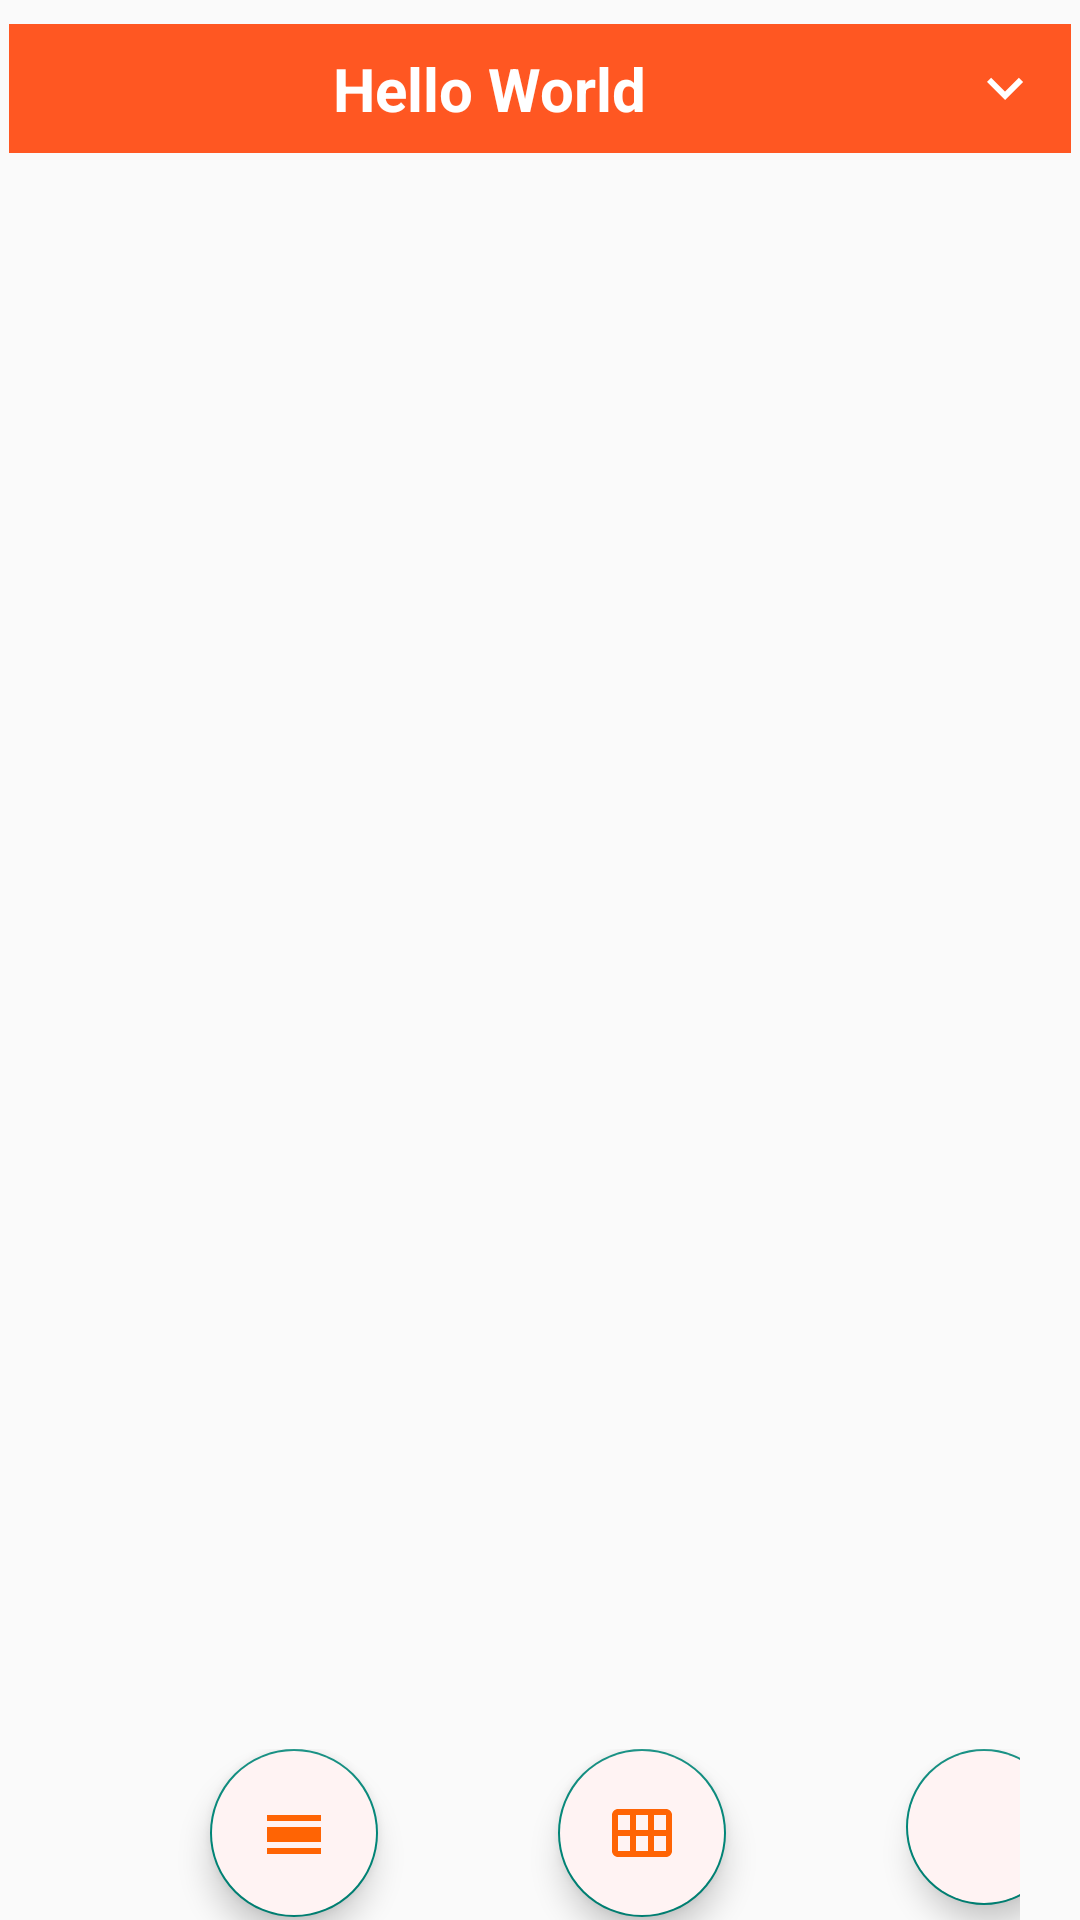

The Android layout XML behind this screen, and the referenced resources:
<!-- AndroidManifest.xml: application theme Theme.TO_DO -->
<!-- res/layout/fragment_weekly_calendar.xml -->
<?xml version="1.0" encoding="utf-8"?>
<LinearLayout xmlns:android="http://schemas.android.com/apk/res/android"
    xmlns:tools="http://schemas.android.com/tools"
    android:layout_width="match_parent"
    android:layout_height="match_parent"
    xmlns:app="http://schemas.android.com/apk/res-auto"
    android:orientation="vertical"
    android:layout_gravity="right"
    tools:context=".ui.calendar.WeeklyCalendarFragment">


    <LinearLayout
        android:layout_width="match_parent"
        android:layout_height="wrap_content"
        android:orientation="horizontal"
        android:layout_marginTop="5dp"
        android:padding="3dp">

        <TextView
            android:id="@+id/weekly_picker"
            android:layout_width="0dp"
            android:layout_height="wrap_content"
            android:layout_weight="80"
            android:background="@color/white"
            android:drawablePadding="10dp"
            android:gravity="center"
            android:inputType="none"
            android:backgroundTint="@color/orange"

            android:textStyle="bold"
            android:textSize="20sp"
            android:textAlignment="center"
            android:textColorHint="@color/white"
            android:paddingHorizontal="10dp"
            android:paddingVertical="8dp"
            android:text="Hello World"
            android:textColor="@color/white"
            app:drawableEndCompat="@drawable/arrow_down" />

    </LinearLayout>

    <androidx.recyclerview.widget.RecyclerView
        android:layout_width="match_parent"
        android:layout_height="wrap_content"
        android:id="@+id/calendar_view"
        android:layout_marginVertical="10dp"
        android:orientation="horizontal"
        app:layoutManager="androidx.recyclerview.widget.LinearLayoutManager"
        tools:listitem="@layout/date_item"/>


    <View
        android:layout_width="match_parent"
        android:layout_height="0dp"
        android:layout_weight="80"/>




    <LinearLayout
        android:layout_width="match_parent"
        android:layout_height="wrap_content"
        android:orientation="horizontal"
        android:paddingHorizontal="20dp"
        android:layout_gravity="start"
         >

        <com.google.android.material.floatingactionbutton.FloatingActionButton
            android:id="@+id/fabDaily"
            android:layout_width="match_parent"
            android:layout_height="match_parent"
            android:layout_gravity="center_horizontal"
            android:layout_marginBottom="1dp"
            android:backgroundTint="#FFF3F3"
            android:layout_marginEnd="20dp"
            android:layout_marginStart="50dp"
            android:contentDescription="@string/todo"
            android:src="@drawable/daycalendar" />

        <com.google.android.material.floatingactionbutton.FloatingActionButton
            android:id="@+id/fabMonthly"
            android:layout_width="match_parent"
            android:layout_height="match_parent"
            android:layout_gravity="center_horizontal"
            android:layout_marginBottom="1dp"
            android:backgroundTint="#FFF3F3"
            android:layout_marginEnd="20dp"
            android:layout_marginStart="40dp"
            android:contentDescription="@string/todo"
            android:src="@drawable/monthcalendar" />

        <com.google.android.material.floatingactionbutton.FloatingActionButton
            android:id="@+id/fabHome"
            android:layout_width="52dp"
            android:layout_height="match_parent"
            android:layout_marginStart="40dp"
            android:layout_marginEnd="40dp"
            android:layout_gravity="center_horizontal"
            android:layout_marginBottom="1dp"
            android:backgroundTint="#FFF3F3"
            android:contentDescription="@string/todo"
            android:src="@drawable/home" />

    </LinearLayout>


</LinearLayout>
<!-- res/layout/date_item.xml (included above) -->
<?xml version="1.0" encoding="utf-8"?>
<androidx.cardview.widget.CardView xmlns:android="http://schemas.android.com/apk/res/android"
    android:layout_width="wrap_content"
    android:layout_height="wrap_content"
    xmlns:app="http://schemas.android.com/apk/res-auto"
    xmlns:tools="http://schemas.android.com/tools"
    android:id="@+id/card_calendar"
    app:cardCornerRadius="10dp"
    android:layout_margin="2dp"
    android:backgroundTint="@color/orange"
    app:cardElevation="5dp"
 >

    <LinearLayout
        android:layout_width="70dp"
        android:layout_height="78dp"
        android:background="@color/transparent"
        android:gravity="center"
        android:orientation="vertical"
        >

        <TextView
            android:id="@+id/calendar_day"
            style="@style/TextAppearance.MaterialComponents.Overline"
            android:layout_width="70dp"
            android:layout_height="29dp"
            android:background="@color/white"
            android:gravity="center"

            android:paddingHorizontal="3dp"
            android:text="Sun"
            android:textSize="20sp"
            android:textStyle="bold"
            android:textColor="@color/orange" />

        <TextView
            android:id="@+id/calendar_date"
            style="@style/TextAppearance.MaterialComponents.Overline"
            android:layout_width="37dp"
            android:layout_height="29dp"
            android:layout_gravity="center"
            android:layout_marginTop="10dp"
            android:gravity="center"
            android:text="7"
            android:textStyle="bold"
            android:textSize="20sp"
            android:textAlignment="center"
            android:textColor="@color/white" />

    </LinearLayout>

</androidx.cardview.widget.CardView>
<!-- resources referenced by this layout -->
<resources>
  <color name="orange">#FF5722</color>
  <color name="transparent">#000000FF</color>
  <color name="white">#FFFFFFFF</color>
  <!-- drawable arrow_down (drawable) -->
  <vector xmlns:android="http://schemas.android.com/apk/res/android" android:height="24dp" android:tint="#ffffff" android:viewportHeight="24" android:viewportWidth="24" android:width="24dp">
        
      <path android:fillColor="@android:color/white" android:pathData="M7.41,8.59L12,13.17l4.59,-4.58L18,10l-6,6 -6,-6 1.41,-1.41z"/>
      
  </vector>
  <!-- drawable daycalendar (drawable) -->
  <vector xmlns:android="http://schemas.android.com/apk/res/android" android:height="24dp" android:tint="#FF6404" android:viewportHeight="24" android:viewportWidth="24" android:width="24dp">
        
      <path android:fillColor="@android:color/white" android:pathData="M3,17h18v2L3,19zM3,10h18v5L3,15zM3,6h18v2L3,8z"/>
      
  </vector>
  <!-- drawable monthcalendar (drawable) -->
  <vector xmlns:android="http://schemas.android.com/apk/res/android" android:height="24dp" android:tint="#FF6404" android:viewportHeight="24" android:viewportWidth="24" android:width="24dp">
        
      <path android:fillColor="@android:color/white" android:pathData="M20,4H4C2.9,4 2,4.9 2,6v12c0,1.1 0.9,2 2,2h16c1.1,0 2,-0.9 2,-2V6C22,4.9 21.1,4 20,4zM8,11H4V6h4V11zM14,11h-4V6h4V11zM20,11h-4V6h4V11zM8,18H4v-5h4V18zM14,18h-4v-5h4V18zM20,18h-4v-5h4V18z"/>
      
  </vector>
  <string name="todo">TODO</string>
  <style name="Theme.TO_DO" parent="Theme.MaterialComponents.Light.Bridge">
          
          <item name="colorPrimary">@color/purple_500</item>
          <item name="colorPrimaryVariant">@color/purple_700</item>
          <item name="colorOnPrimary">@color/white</item>
          
          <item name="colorSecondary">@color/teal_200</item>
          <item name="colorSecondaryVariant">@color/teal_700</item>
          <item name="colorOnSecondary">@color/black</item>
  
          
          <item name="android:statusBarColor">?attr/colorPrimaryVariant</item>
          
      </style>
  <color name="purple_500">#FF6200EE</color>
  <color name="purple_700">#FF3700B3</color>
  <color name="teal_200">#FF03DAC5</color>
  <color name="teal_700">#FF018786</color>
  <color name="black">#FF000000</color>
</resources>
